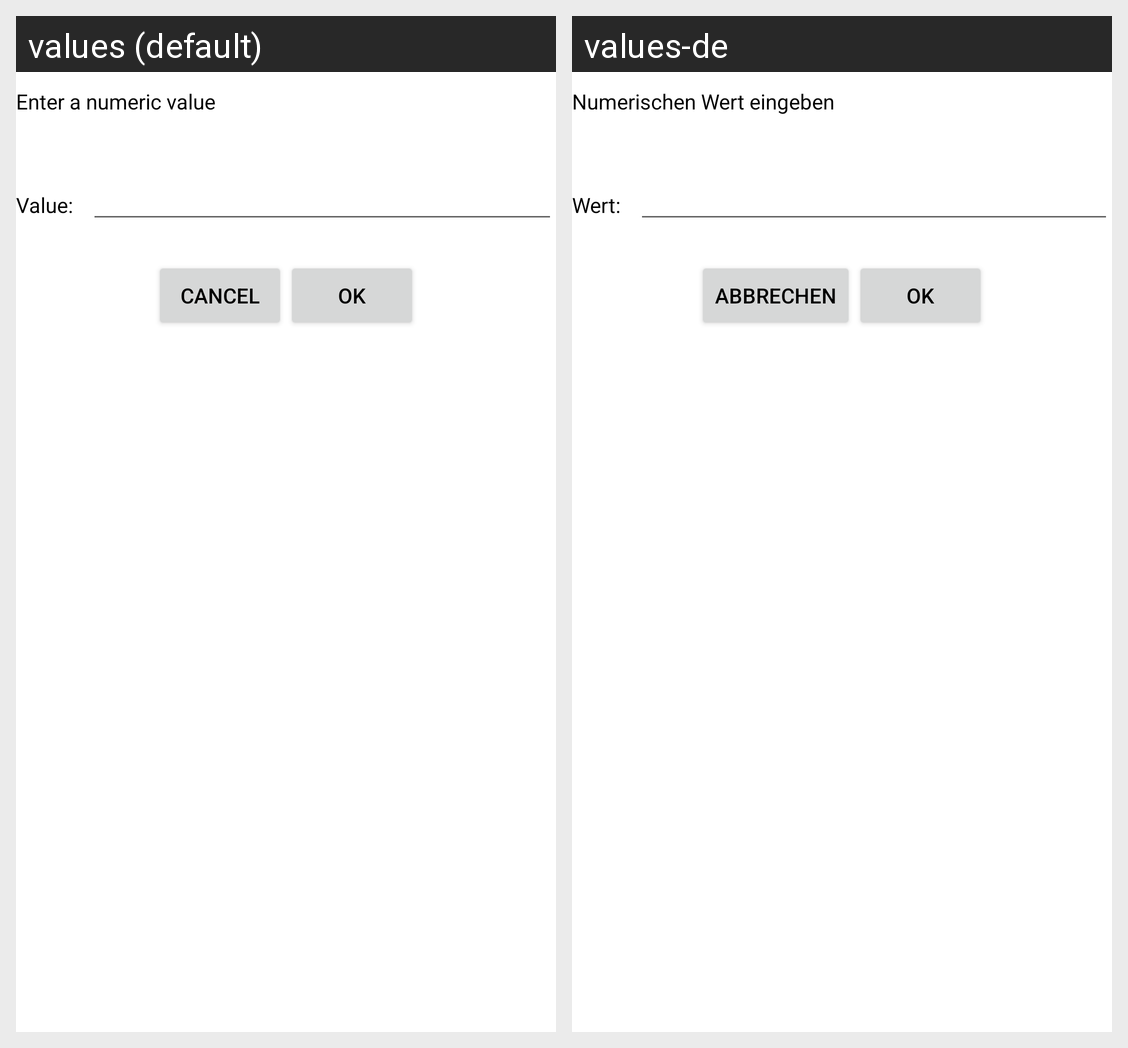

For this localized Android screen grid, give each drawn string resource with its value in every locale shown.
Android screen res/layout/dialog_analog_value.xml rendered under 2 locales, left to right: values (default), values-de. Device: Nexus 5 (rendered at 1080×1920; each locale shown at half size, 540×960, under a caption strip naming it); theme Theme.MaterialComponents.DayNight.NoActionBar.
Strings drawn on this screen, with the default value and each locale's value (text and hints the layout hard-codes, and strings that could not be matched under every locale, appear in the picture but are not listed):

text_enter_analog_value
  values: Enter a numeric value
  values-de: Numerischen Wert eingeben

text_value
  values: Value:
  values-de: Wert:

cancel
  values: Cancel
  values-de: Abbrechen

ok
  values: OK
  values-de: OK
